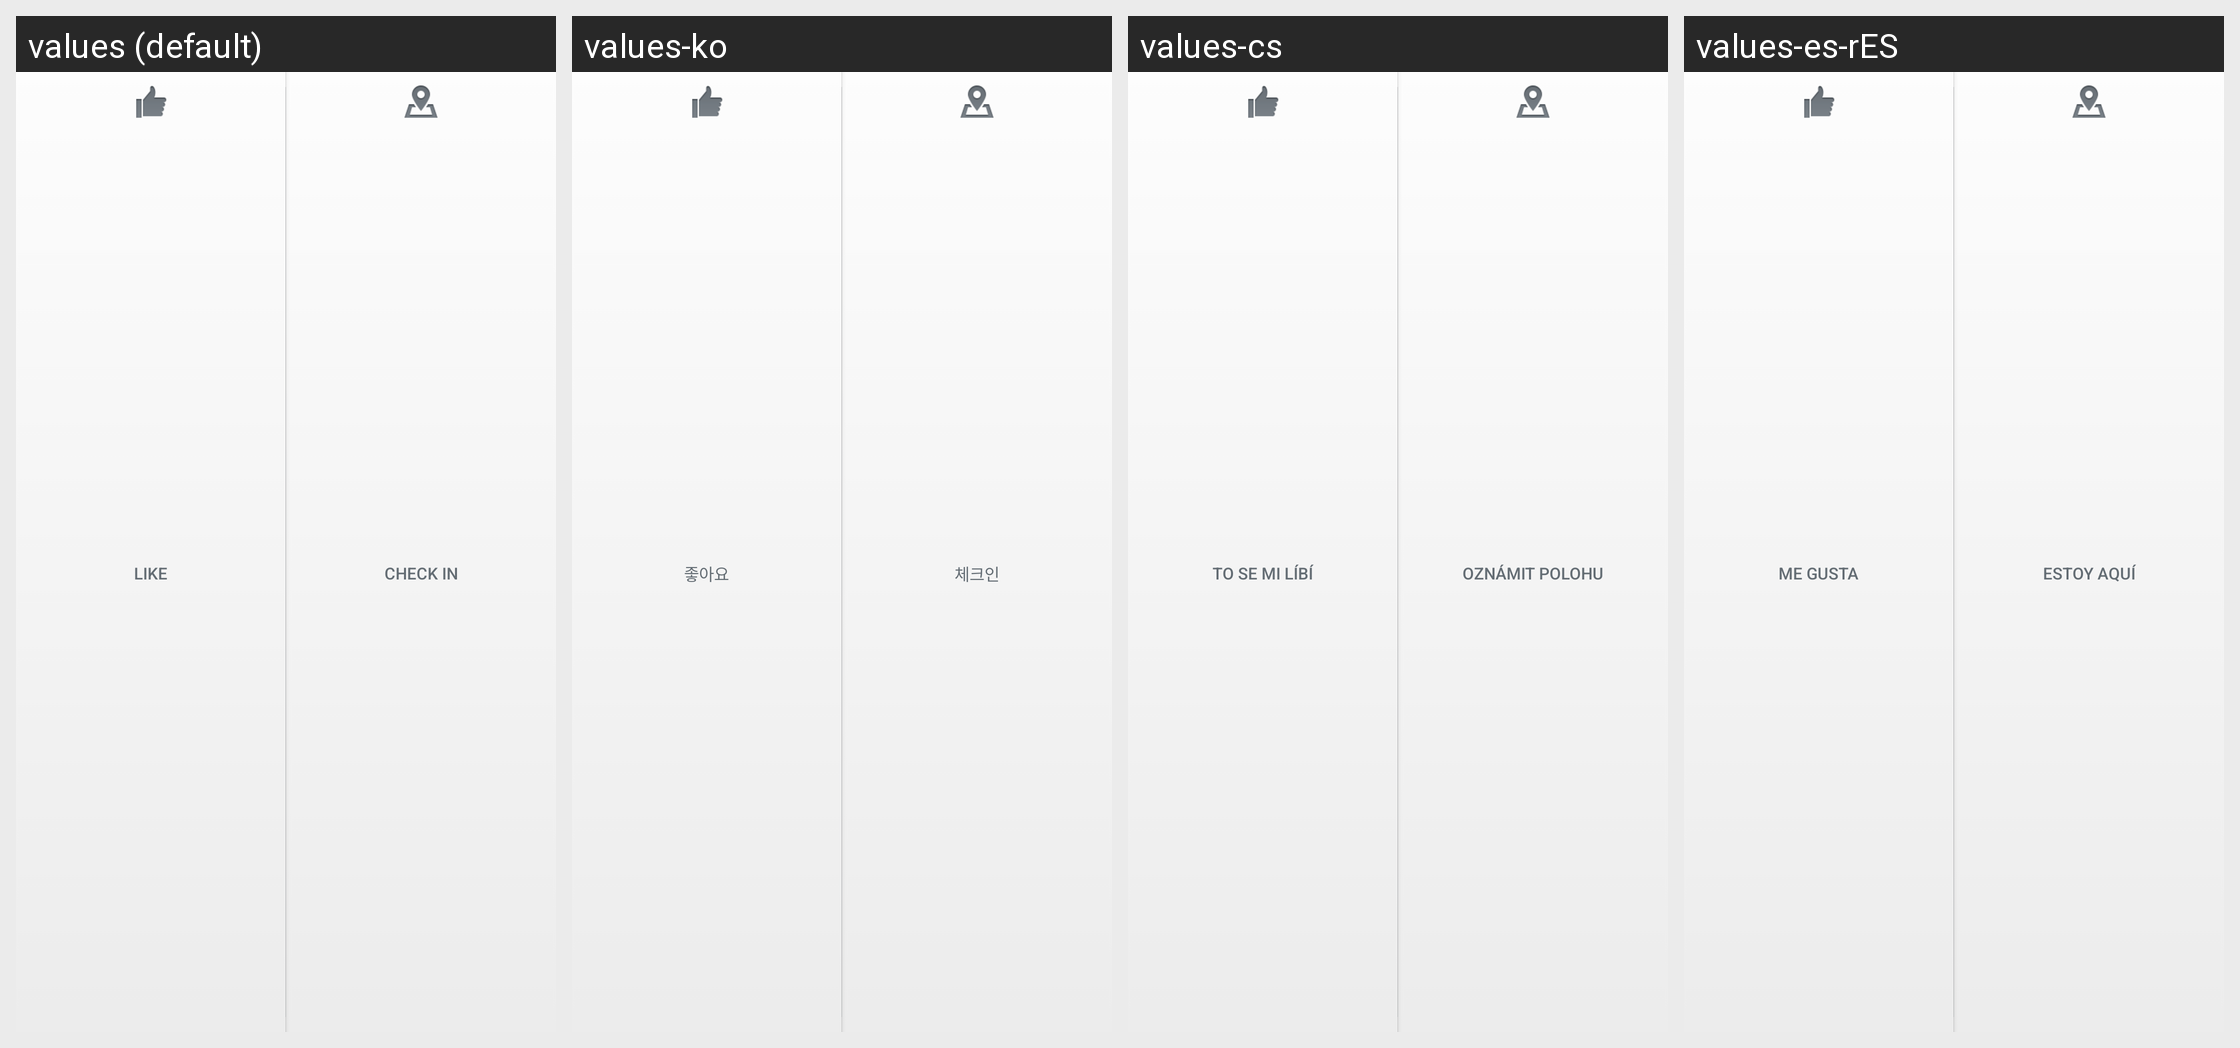

Translations of the strings shown on this Android screen, per locale in the grid:
Android screen res/layout/page_identity_action_sheet.xml rendered under 4 locales, left to right: values (default), values-ko, values-cs, values-es-rES. Device: Nexus 5 (rendered at 1080×1920; each locale shown at half size, 540×960, under a caption strip naming it); theme Theme.MaterialComponents.DayNight.NoActionBar.
Other locales in the repository, not shown: values-af, values-ar, values-da, values-de, values-el, values-es, values-fi, values-fr, values-id, values-it, values-ja, values-ms, values-nb, values-nl, values-pl, values-pt, values-pt-rPT, values-ru, values-sv, values-th, values-tl, values-tr, values-zh-rCN, values-zh-rHK, values-zh-rTW.
Strings drawn on this screen, with the default value and each locale's value (text and hints the layout hard-codes, and strings that could not be matched under every locale, appear in the picture but are not listed):

page_identity_action_like
  values: Like
  values-ko: 좋아요
  values-cs: To se mi líbí
  values-es-rES: Me gusta

page_identity_action_checkin
  values: Check In
  values-ko: 체크인
  values-cs: Oznámit polohu
  values-es-rES: Estoy aquí
